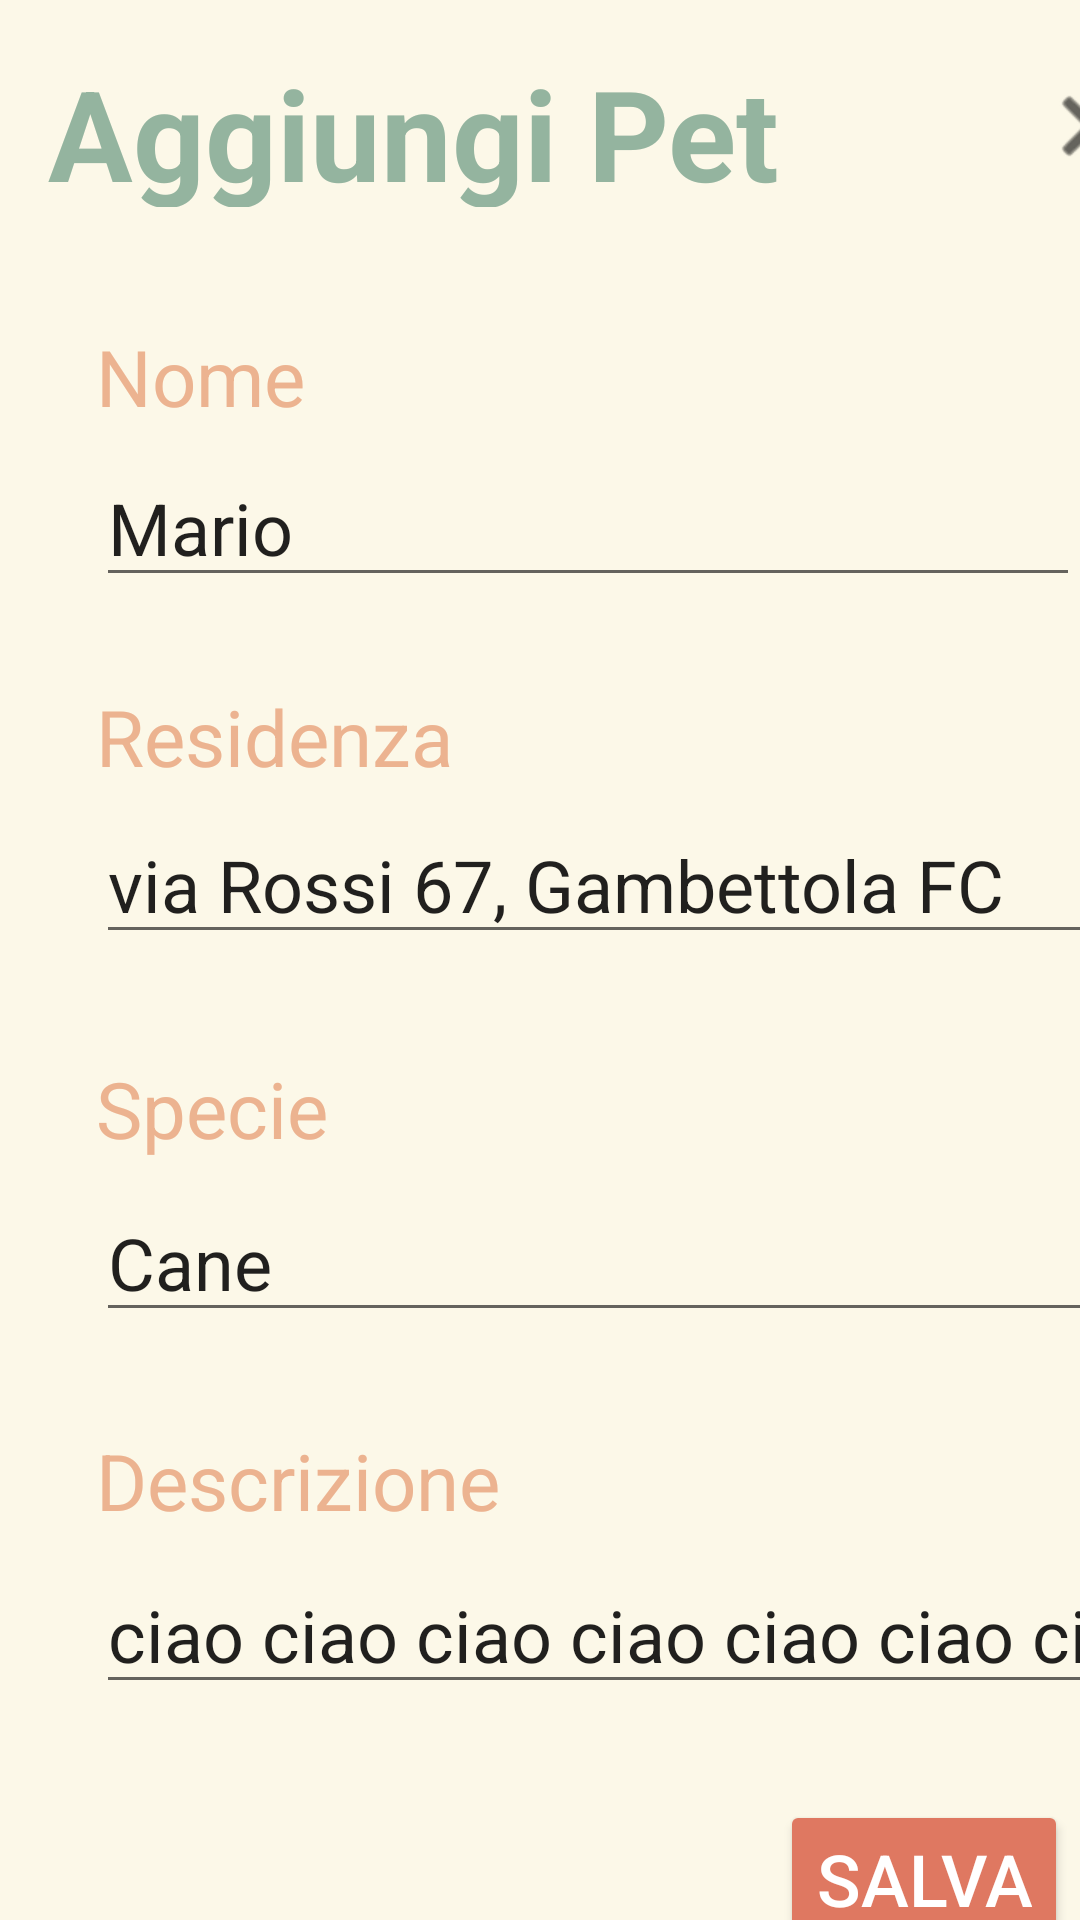

Android layout source for this screen:
<!-- AndroidManifest.xml: application theme Theme.MyPet3 -->
<!-- res/layout/fragment_add_pet.xml -->
<?xml version="1.0" encoding="utf-8"?>
<androidx.constraintlayout.widget.ConstraintLayout xmlns:android="http://schemas.android.com/apk/res/android"
    xmlns:app="http://schemas.android.com/apk/res-auto"
    xmlns:tools="http://schemas.android.com/tools"
    android:layout_width="match_parent"
    android:layout_height="match_parent"
    android:background="#FCF8E8"
    android:backgroundTint="#FCF8E8">

    <TextView
        android:id="@+id/textView10"
        android:layout_width="wrap_content"
        android:layout_height="wrap_content"
        android:layout_marginStart="32dp"
        android:layout_marginTop="476dp"
        android:text="Descrizione"
        android:textColor="#ECB390"
        android:textSize="26sp"
        app:layout_constraintStart_toStartOf="parent"
        app:layout_constraintTop_toTopOf="parent" />

    <EditText
        android:id="@+id/txtTel"
        android:layout_width="332dp"
        android:layout_height="48dp"
        android:layout_marginStart="32dp"
        android:layout_marginTop="520dp"
        android:ems="10"
        android:inputType="phone"
        android:text="ciao ciao ciao ciao ciao ciao ciao ciao ciao ciao ciao ciao ciao ciao "
        android:textSize="24sp"
        app:layout_constraintStart_toStartOf="parent"
        app:layout_constraintTop_toTopOf="parent" />

    <TextView
        android:id="@+id/textView7"
        android:layout_width="267dp"
        android:layout_height="53dp"
        android:layout_marginStart="16dp"
        android:layout_marginTop="16dp"
        android:text="Aggiungi Pet"
        android:textColor="#94B49F"
        android:textSize="42sp"
        android:textStyle="bold"
        app:layout_constraintStart_toStartOf="parent"
        app:layout_constraintTop_toTopOf="parent" />

    <ImageButton
        android:id="@+id/btnClose"
        android:layout_width="wrap_content"
        android:layout_height="wrap_content"
        android:layout_marginStart="336dp"
        android:layout_marginTop="16dp"
        android:backgroundTint="#00FFFFFF"
        app:tint="#000000"
        app:layout_constraintStart_toStartOf="parent"
        app:layout_constraintTop_toTopOf="parent"
        app:srcCompat="@android:drawable/ic_menu_close_clear_cancel" />

    <TextView
        android:id="@+id/textView3"
        android:layout_width="wrap_content"
        android:layout_height="wrap_content"
        android:layout_marginStart="32dp"
        android:layout_marginTop="108dp"
        android:text="Nome"
        android:textColor="#ECB390"
        android:textSize="26sp"
        app:layout_constraintStart_toStartOf="parent"
        app:layout_constraintTop_toTopOf="parent" />

    <TextView
        android:id="@+id/textView4"
        android:layout_width="wrap_content"
        android:layout_height="wrap_content"
        android:layout_marginStart="32dp"
        android:layout_marginTop="228dp"
        android:text="Residenza"
        android:textColor="#ECB390"
        android:textSize="26sp"
        app:layout_constraintStart_toStartOf="parent"
        app:layout_constraintTop_toTopOf="parent" />

    <TextView
        android:id="@+id/textView5"
        android:layout_width="wrap_content"
        android:layout_height="wrap_content"
        android:layout_marginStart="32dp"
        android:layout_marginTop="352dp"
        android:text="Specie"
        android:textColor="#ECB390"
        android:textSize="26sp"
        app:layout_constraintStart_toStartOf="parent"
        app:layout_constraintTop_toTopOf="parent" />

    <EditText
        android:id="@+id/txtEmail"
        android:layout_width="332dp"
        android:layout_height="48dp"
        android:layout_marginStart="32dp"
        android:layout_marginTop="396dp"
        android:ems="10"
        android:inputType="phone"
        android:text="Cane"
        android:textSize="24sp"
        app:layout_constraintStart_toStartOf="parent"
        app:layout_constraintTop_toTopOf="parent" />

    <EditText
        android:id="@+id/tvUsername"
        android:layout_width="328dp"
        android:layout_height="47dp"
        android:layout_marginStart="32dp"
        android:layout_marginTop="152dp"
        android:ems="10"
        android:inputType="textPersonName"
        android:text="Mario"
        android:textSize="24sp"
        app:layout_constraintStart_toStartOf="parent"
        app:layout_constraintTop_toTopOf="parent" />

    <EditText
        android:id="@+id/txtCognome"
        android:layout_width="336dp"
        android:layout_height="46dp"
        android:layout_marginStart="32dp"
        android:layout_marginTop="272dp"
        android:ems="10"
        android:inputType="textPersonName"
        android:text="via Rossi 67, Gambettola FC"
        android:textSize="24sp"
        app:layout_constraintStart_toStartOf="parent"
        app:layout_constraintTop_toTopOf="parent" />

    <Button
        android:id="@+id/btnRegistr"
        android:layout_width="wrap_content"
        android:layout_height="wrap_content"
        android:layout_marginStart="260dp"
        android:layout_marginTop="600dp"
        android:backgroundTint="#DF7861"
        android:text="Salva"
        android:textColor="#FFFFFF"
        android:textSize="24sp"
        app:layout_constraintStart_toStartOf="parent"
        app:layout_constraintTop_toTopOf="parent" />

</androidx.constraintlayout.widget.ConstraintLayout>
<!-- resources referenced by this layout -->
<resources>
  <style name="Theme.MyPet3" parent="Theme.MaterialComponents.DayNight.NoActionBar">
          
          <item name="colorPrimary">@color/purple_500</item>
          <item name="colorPrimaryVariant">@color/purple_700</item>
          <item name="colorOnPrimary">@color/white</item>
          
          <item name="colorSecondary">@color/teal_200</item>
          <item name="colorSecondaryVariant">@color/teal_700</item>
          <item name="colorOnSecondary">@color/black</item>
          
          <item name="android:statusBarColor" tools:targetApi="l">#00695c</item>
          
      </style>
  <!-- not gathered from this repository: default colours our renderer supplied (Android Studio template values) -->
  <color name="purple_500">#FF6200EE</color>
  <color name="purple_700">#FF3700B3</color>
  <color name="teal_200">#FF03DAC5</color>
  <color name="teal_700">#FF018786</color>
  <color name="black">#FF000000</color>
  <color name="white">#FFFFFFFF</color>
</resources>
